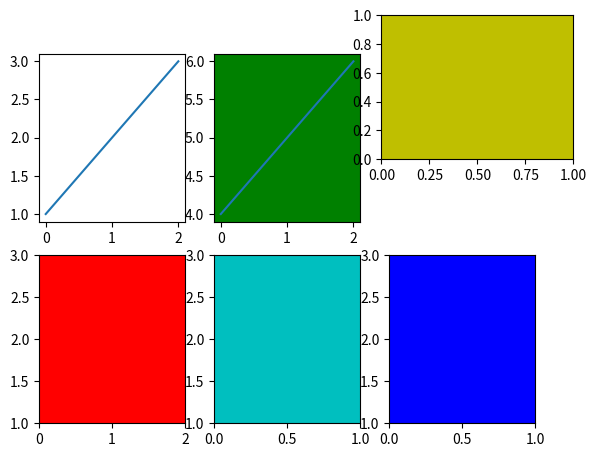

The matplotlib source for this figure:
import matplotlib.pyplot as plt

plt.figure(1)                # 第一个图形
plt.subplot(231)             # 第一个图形的第一个子图
plt.plot([1, 2, 3])
plt.subplot(232, facecolor='g')             # 第一个图形的第二个子图
plt.plot([4, 5, 6])

fig = plt.figure(1)
ax1 = fig.add_subplot(234, facecolor='r')
ax1.set_xlim(0, 2)
ax1.set_ylim(1, 3)
ax2 = fig.add_subplot(235, facecolor='c', sharey=ax1) 
ax3 = fig.add_subplot(236, facecolor='b', sharey=ax1) 

# axes 得位置[0.65, 0.6, 0.1, 0.1]
# [left, bottom, width, height]  是按照整个画布得比例来安排的，比如这里 left = 0,65， 就是在从画布的原点 左移 65% (0.65)
# 之前整个画布的 grid规划就是 2*3的格子， 希望这个轴域放在第3块里面， left = 2/3, bottom =2/3
ax4 = fig.add_axes([0.66, 0.66, 0.3, 0.3], facecolor='y')  


plt.show()